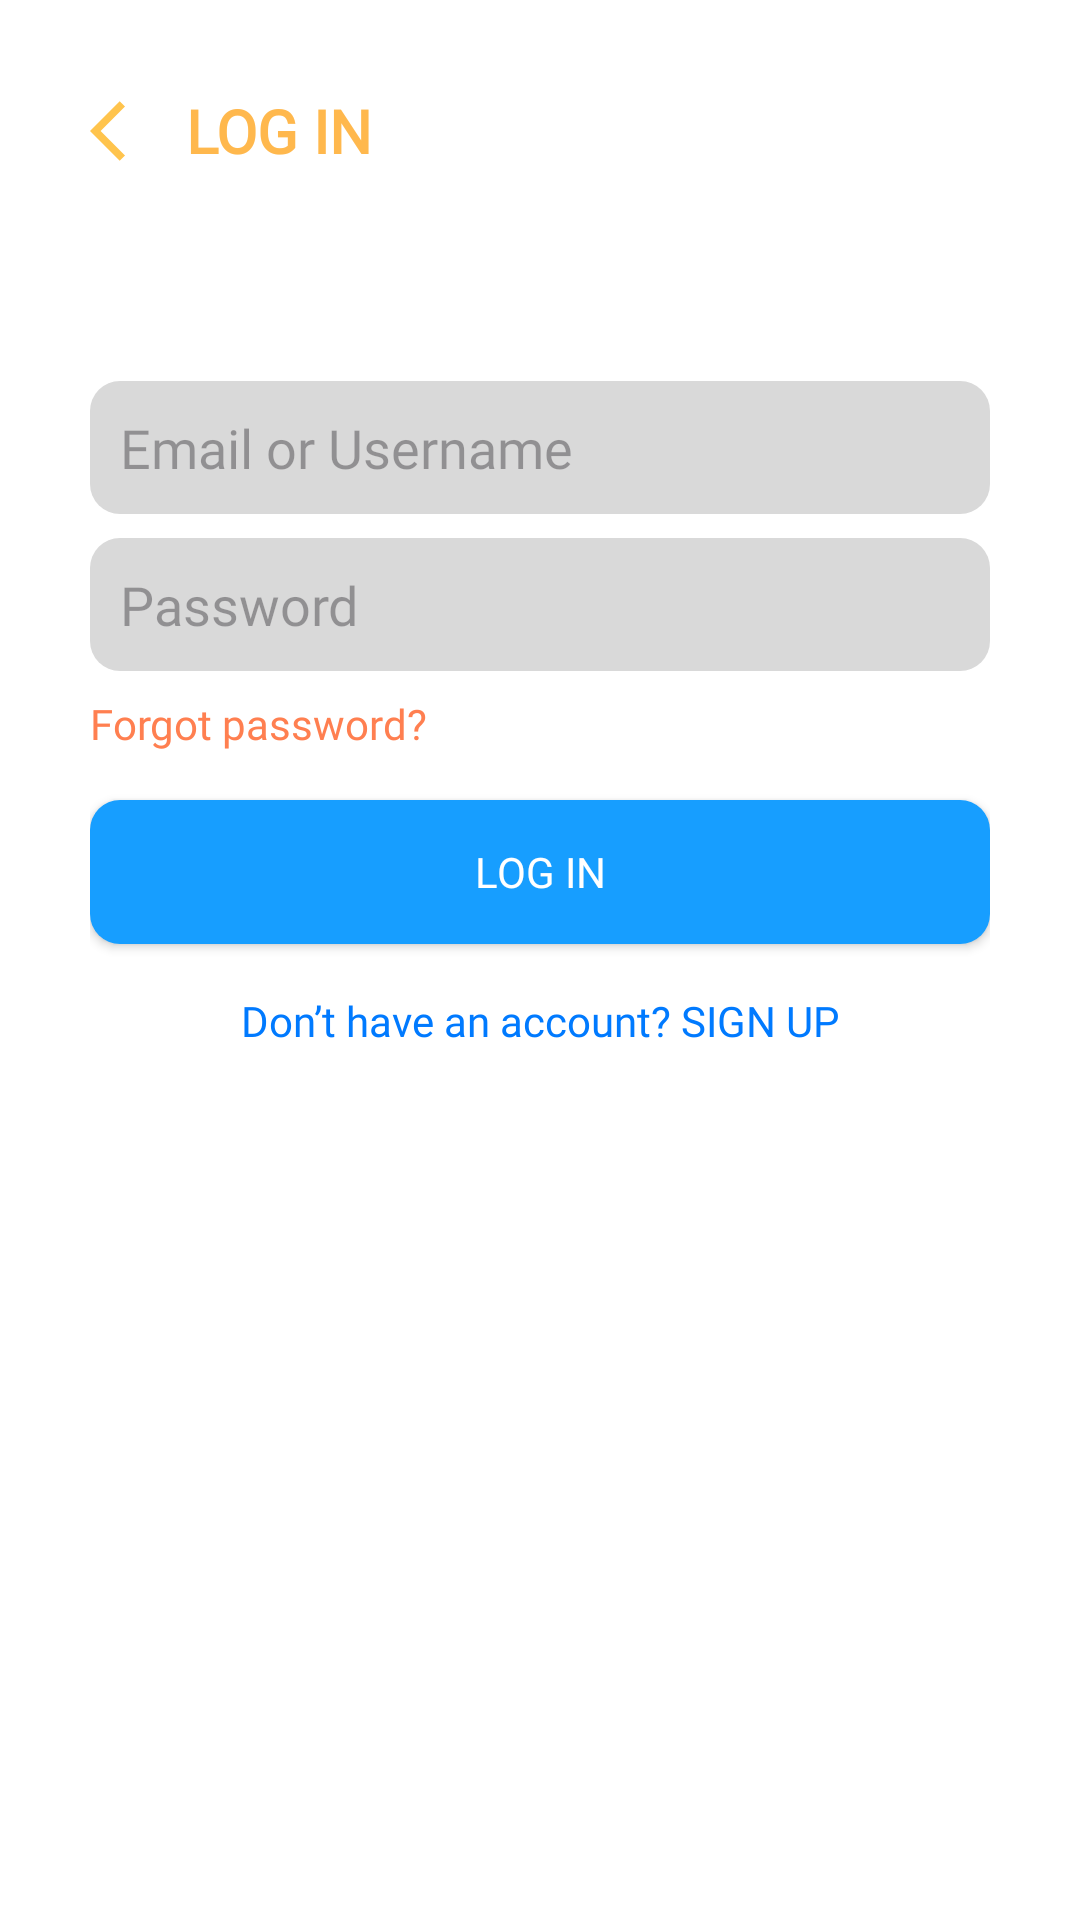

Here is an Android app screen rendered from its layout file. Give the layout XML and the strings, colors and styles it references.
<!-- AndroidManifest.xml: application theme Theme.DialektoGo -->
<!-- res/layout/activity_login_page.xml -->
<?xml version="1.0" encoding="utf-8"?>
<androidx.constraintlayout.widget.ConstraintLayout xmlns:android="http://schemas.android.com/apk/res/android"
    xmlns:app="http://schemas.android.com/apk/res-auto"
    xmlns:tools="http://schemas.android.com/tools"
    android:layout_width="match_parent"
    android:layout_height="match_parent"
    android:background="@android:color/white"
    android:padding="30dp"
    tools:context=".LoginPage">

    <ImageButton
        android:backgroundTint="@color/white"
        android:id="@+id/backIcon"
        android:layout_width="24dp"
        android:layout_height="24dp"
        android:src="@drawable/back_button"
        app:layout_constraintBottom_toBottomOf="@+id/titleLogin"
        app:layout_constraintStart_toStartOf="parent"
        app:layout_constraintTop_toTopOf="parent" />

    <TextView
        android:id="@+id/titleLogin"
        android:layout_width="wrap_content"
        android:layout_height="wrap_content"
        android:layout_marginStart="8dp"
        android:fontFamily="@font/quicksand_semibold"
        android:text="LOG IN"
        android:textColor="#FFB84D"
        android:textSize="20sp"
        android:textStyle="bold"
        app:layout_constraintStart_toEndOf="@id/backIcon"
        app:layout_constraintTop_toTopOf="parent" />

    <EditText
        android:id="@+id/emailInput"
        android:layout_width="0dp"
        android:layout_height="wrap_content"
        android:layout_marginTop="70dp"
        android:background="@drawable/grey_rounded"
        android:fontFamily="@font/quicksand_semibold"
        android:hint="Email or Username"
        android:padding="10dp"
        app:layout_constraintEnd_toEndOf="parent"
        app:layout_constraintHorizontal_bias="0.0"
        app:layout_constraintStart_toStartOf="parent"
        app:layout_constraintTop_toBottomOf="@id/titleLogin" />

    <EditText
        android:id="@+id/passwordInput"
        android:layout_width="0dp"
        android:layout_height="wrap_content"
        android:layout_marginTop="8dp"
        android:background="@drawable/grey_rounded"
        android:fontFamily="@font/quicksand_semibold"
        android:hint="Password"
        android:inputType="textPassword"
        android:padding="10dp"
        app:layout_constraintEnd_toEndOf="parent"
        app:layout_constraintHorizontal_bias="0.0"
        app:layout_constraintStart_toStartOf="parent"
        app:layout_constraintTop_toBottomOf="@id/emailInput" />

    <TextView
        android:fontFamily="@font/quicksand_semibold"
        android:id="@+id/forgotPassword"
        android:layout_width="wrap_content"
        android:layout_height="wrap_content"
        android:layout_marginTop="8dp"
        android:text="Forgot password?"
        android:textColor="#FF7F50"
        android:textSize="14sp"
        app:layout_constraintStart_toStartOf="parent"
        app:layout_constraintTop_toBottomOf="@id/passwordInput" />

    <Button
        android:fontFamily="@font/quicksand_semibold"
        android:id="@+id/btnLogin"
        android:layout_width="0dp"
        android:layout_height="wrap_content"
        android:layout_marginTop="16dp"
        app:backgroundTint="@color/primary_blue"
        android:background="@drawable/button"
        android:text="LOG IN"
        android:textColor="@android:color/white"
        app:layout_constraintEnd_toEndOf="parent"
        app:layout_constraintStart_toStartOf="parent"
        app:layout_constraintTop_toBottomOf="@id/forgotPassword" />

    <TextView
        android:fontFamily="@font/quicksand_semibold"
        android:id="@+id/signupPrompt"
        android:layout_width="wrap_content"
        android:layout_height="wrap_content"
        android:layout_marginTop="16dp"
        android:text="Don’t have an account? SIGN UP"
        android:textColor="#007AFF"
        android:textSize="14sp"
        app:layout_constraintEnd_toEndOf="parent"
        app:layout_constraintStart_toStartOf="parent"
        app:layout_constraintTop_toBottomOf="@id/btnLogin" />

</androidx.constraintlayout.widget.ConstraintLayout>
<!-- resources referenced by this layout -->
<resources>
  <color name="primary_blue">#179EFF</color>
  <color name="white">#FFFFFFFF</color>
  <!-- drawable back_button (drawable) -->
  <vector xmlns:android="http://schemas.android.com/apk/res/android" android:autoMirrored="true" android:height="24dp" android:tint="#FFC44D" android:viewportHeight="24" android:viewportWidth="24" android:width="24dp">
        
      <path android:fillColor="@android:color/white" android:pathData="M11.67,3.87L9.9,2.1 0,12l9.9,9.9 1.77,-1.77L3.54,12z"/>
      
  </vector>
  <!-- drawable button (drawable) -->
  <?xml version="1.0" encoding="utf-8"?>
  <shape xmlns:android="http://schemas.android.com/apk/res/android"
      android:shape="rectangle">
  
      <solid android:color="#FFC44D" /> 
      <corners android:radius="10dp" /> 
  </shape>
  <!-- drawable grey_rounded (drawable) -->
  <?xml version="1.0" encoding="utf-8"?>
  <shape xmlns:android="http://schemas.android.com/apk/res/android"
      android:shape="rectangle" android:padding="10dp">
  
      <solid android:color="#D9D9D9"/>
      <corners
          android:bottomRightRadius="10dp"
          android:bottomLeftRadius="10dp"
          android:topLeftRadius="10dp"
          android:topRightRadius="10dp" />
  </shape>
  <style name="Theme.DialektoGo" parent="Base.Theme.DialektoGo" />
  <style name="Base.Theme.DialektoGo" parent="Theme.Material3.DayNight.NoActionBar">
          
          
      </style>
</resources>
